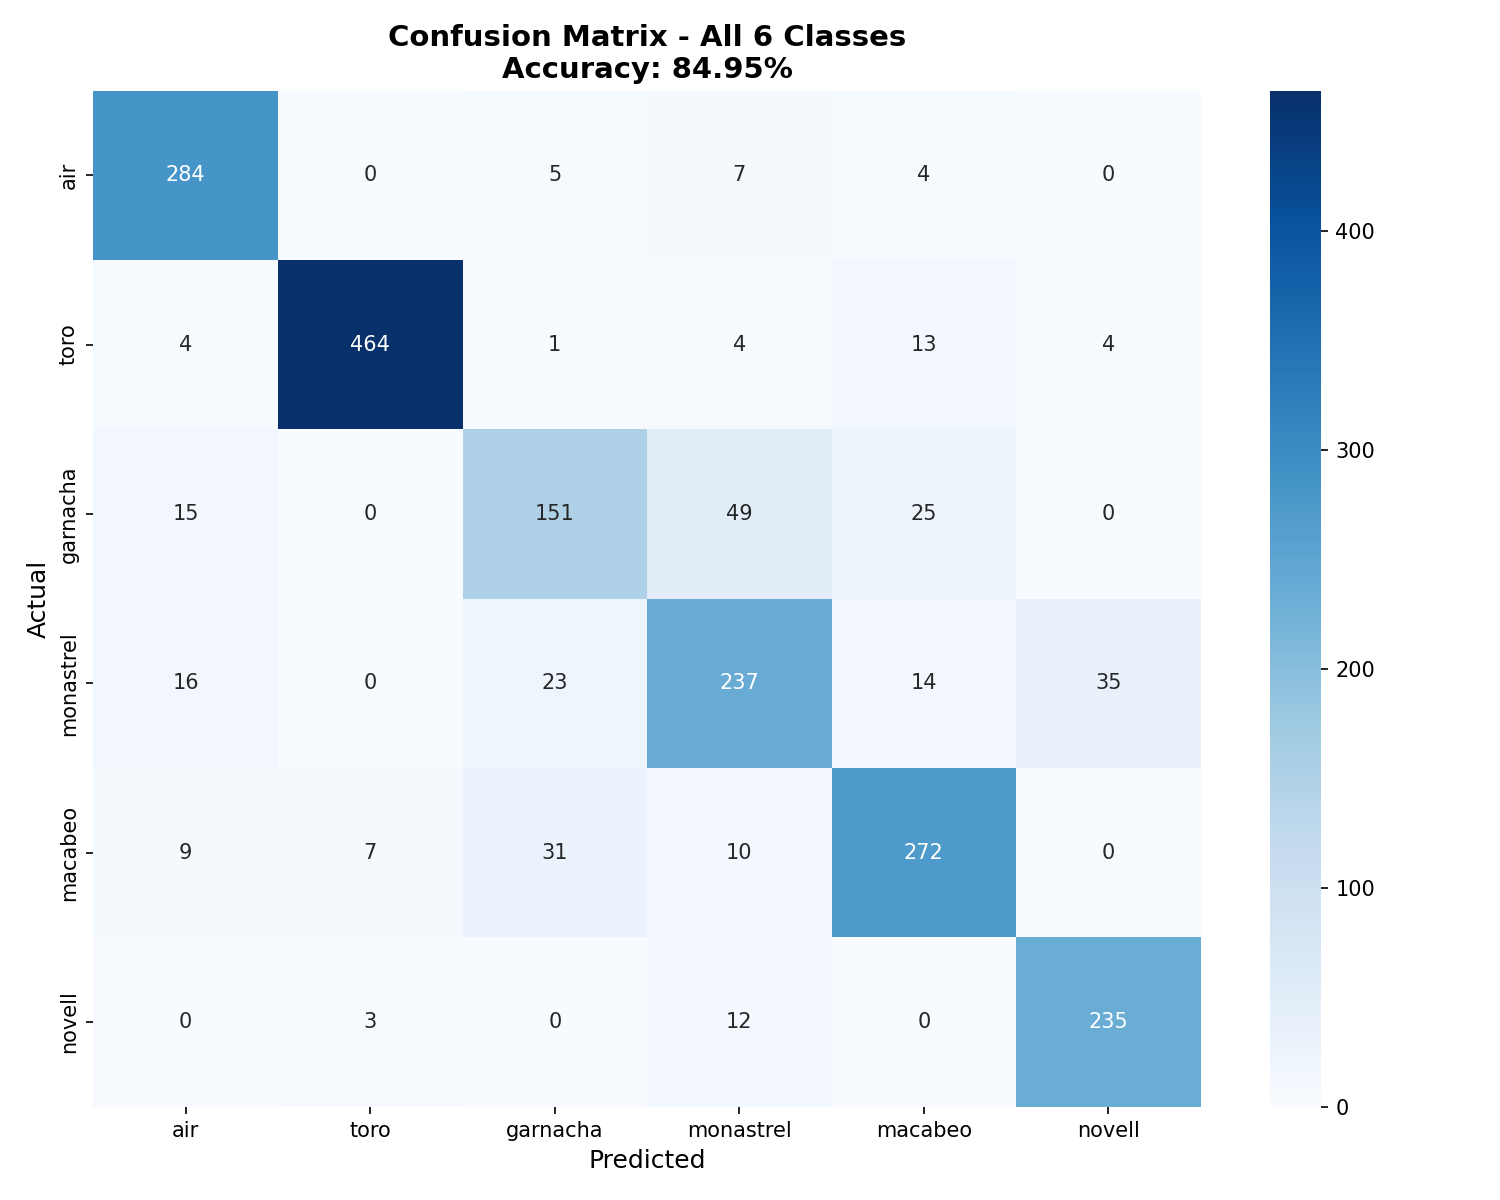

Source data for this figure (header and first rows):
, air, toro, garnacha, monastrel, macabeo, novell
air, 284, 0, 5, 7, 4, 0
toro, 4, 464, 1, 4, 13, 4
garnacha, 15, 0, 151, 49, 25, 0
monastrel, 16, 0, 23, 237, 14, 35
macabeo, 9, 7, 31, 10, 272, 0
novell, 0, 3, 0, 12, 0, 235
